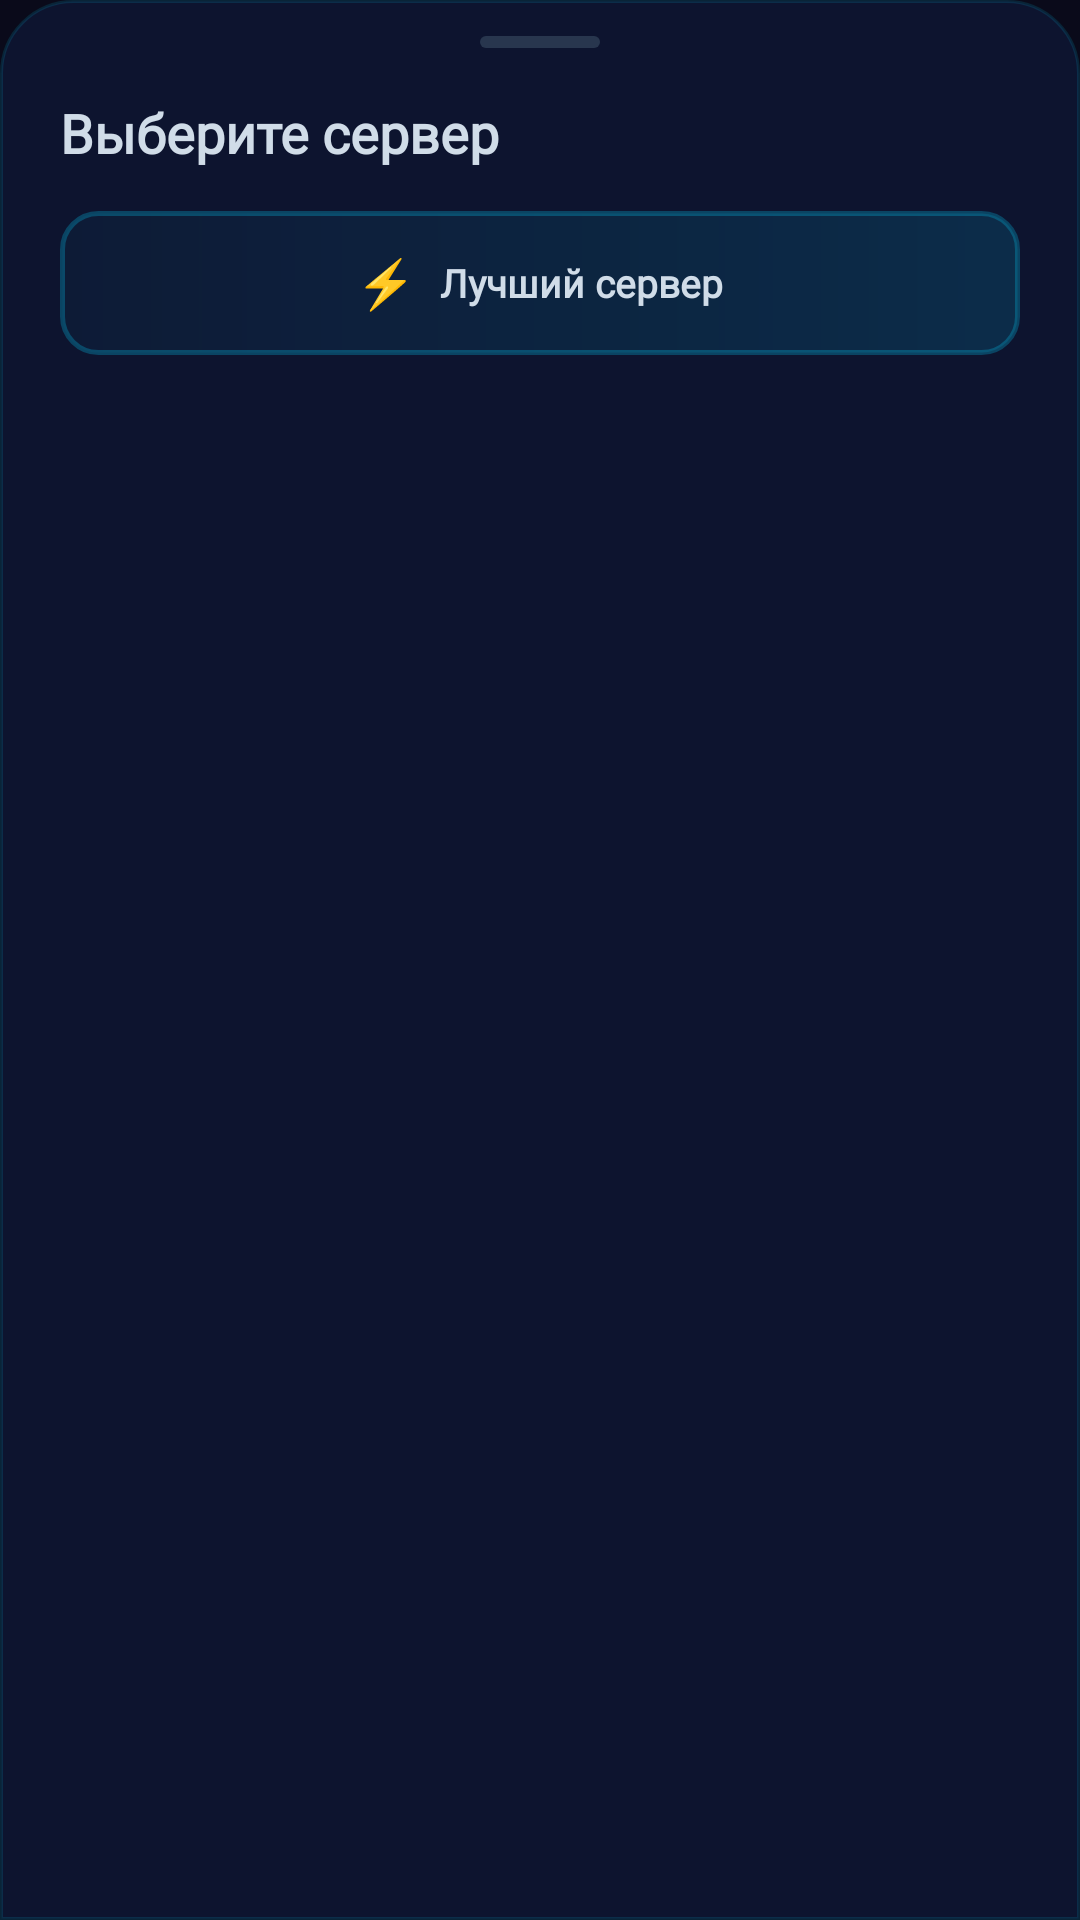

Write the Android layout XML for this screen, with the resource values it uses.
<!-- AndroidManifest.xml: application theme AppThemeDayNight.NoActionBar -->
<!-- res/layout/dialog_server_select.xml -->
<?xml version="1.0" encoding="utf-8"?>
<LinearLayout
    xmlns:android="http://schemas.android.com/apk/res/android"
    android:layout_width="match_parent"
    android:layout_height="wrap_content"
    android:orientation="vertical"
    android:background="@drawable/bolt_sheet_bg"
    android:paddingBottom="20dp">

    
    <View
        android:layout_width="40dp"
        android:layout_height="4dp"
        android:layout_gravity="center_horizontal"
        android:layout_marginTop="12dp"
        android:layout_marginBottom="16dp"
        android:background="@drawable/bolt_handle_bar" />

    
    <TextView
        android:layout_width="wrap_content"
        android:layout_height="wrap_content"
        android:layout_marginStart="20dp"
        android:layout_marginBottom="14dp"
        android:text="@string/bolt_select_server"
        android:textColor="#d0dce8"
        android:textSize="18sp"
        android:fontFamily="@font/inter"
        android:textStyle="bold" />

    
    <LinearLayout
        android:id="@+id/btn_quick_connect"
        android:layout_width="match_parent"
        android:layout_height="48dp"
        android:layout_marginHorizontal="20dp"
        android:layout_marginBottom="14dp"
        android:orientation="horizontal"
        android:gravity="center"
        android:clickable="true"
        android:focusable="true"
        android:foreground="?attr/selectableItemBackground"
        android:background="@drawable/bolt_quick_connect_bg">

        <TextView
            android:layout_width="wrap_content"
            android:layout_height="wrap_content"
            android:text="⚡"
            android:textSize="16sp" />

        <TextView
            android:layout_width="wrap_content"
            android:layout_height="wrap_content"
            android:layout_marginStart="8dp"
            android:text="@string/bolt_quick_connect"
            android:textColor="#d0dce8"
            android:textSize="13sp"
            android:fontFamily="@font/inter"
            android:textStyle="bold" />
    </LinearLayout>

    
    <androidx.recyclerview.widget.RecyclerView
        android:id="@+id/rv_servers"
        android:layout_width="match_parent"
        android:layout_height="wrap_content"
        android:paddingHorizontal="20dp"
        android:clipToPadding="false" />

</LinearLayout>
<!-- resources referenced by this layout -->
<resources>
  <!-- drawable bolt_handle_bar (drawable) -->
  <?xml version="1.0" encoding="utf-8"?>
  <shape xmlns:android="http://schemas.android.com/apk/res/android" android:shape="rectangle">
      <solid android:color="#407a9aaa" />
      <corners android:radius="2dp" />
      <size android:width="40dp" android:height="4dp" />
  </shape>
  <!-- drawable bolt_quick_connect_bg (drawable) -->
  <?xml version="1.0" encoding="utf-8"?>
  <shape xmlns:android="http://schemas.android.com/apk/res/android" android:shape="rectangle">
      <gradient android:type="linear" android:angle="180"
          android:startColor="#2000d4ff" android:endColor="#0800d4ff" />
      <stroke android:width="1.5dp" android:color="#4000d4ff" />
      <corners android:radius="12dp" />
  </shape>
  <!-- drawable bolt_sheet_bg (drawable) -->
  <?xml version="1.0" encoding="utf-8"?>
  <shape xmlns:android="http://schemas.android.com/apk/res/android" android:shape="rectangle">
      <solid android:color="#F00d1530" />
      <stroke android:width="1dp" android:color="#2000d4ff" />
      <corners android:topLeftRadius="24dp" android:topRightRadius="24dp" />
  </shape>
  <string name="bolt_quick_connect">Лучший сервер</string>
  <string name="bolt_select_server">Выберите сервер</string>
  <style name="AppThemeDayNight.NoActionBar" parent="AppThemeDayNight">
          <item name="windowActionBar">false</item>
          <item name="windowNoTitle">true</item>
      </style>
  <style name="AppThemeDayNight" parent="AppThemeBase">
          <item name="android:windowLightStatusBar">false</item>
          <item name="android:windowLightNavigationBar" tools:targetApi="27">false</item>
      </style>
  <color name="md_theme_primary">@color/bolt_neon</color>
  <color name="md_theme_onPrimary">@color/bolt_bg</color>
  <color name="md_theme_primaryContainer">@color/bolt_card</color>
  <color name="md_theme_onPrimaryContainer">@color/bolt_text</color>
  <color name="md_theme_secondary">@color/bolt_neon_dim</color>
  <color name="md_theme_onSecondary">@color/bolt_bg</color>
  <color name="md_theme_secondaryContainer">@color/bolt_card</color>
  <color name="md_theme_onSecondaryContainer">@color/bolt_text</color>
  <color name="md_theme_tertiary">@color/bolt_green</color>
  <color name="md_theme_onTertiary">@color/bolt_bg</color>
  <color name="md_theme_tertiaryContainer">#1A00ff88</color>
  <color name="md_theme_onTertiaryContainer">@color/bolt_green</color>
  <color name="md_theme_error">@color/bolt_red</color>
  <color name="md_theme_onError">@color/bolt_bg</color>
  <color name="md_theme_errorContainer">#1Aff4466</color>
  <color name="md_theme_onErrorContainer">@color/bolt_red</color>
  <color name="md_theme_surface">@color/bolt_bg</color>
  <color name="md_theme_onSurface">@color/bolt_text</color>
  <color name="md_theme_surfaceVariant">@color/bolt_card</color>
  <color name="md_theme_onSurfaceVariant">@color/bolt_text_dim</color>
  <color name="md_theme_inverseSurface">@color/bolt_text</color>
  <color name="md_theme_inverseOnSurface">@color/bolt_bg</color>
  <color name="md_theme_background">@color/bolt_bg</color>
  <color name="md_theme_onBackground">@color/bolt_text</color>
  <color name="md_theme_outline">@color/bolt_border</color>
  <color name="md_theme_outlineVariant">@color/bolt_border</color>
  <color name="md_theme_inversePrimary">@color/bolt_neon_dim</color>
  <color name="bolt_neon">#00d4ff</color>
  <color name="bolt_bg">#0a0a1a</color>
  <color name="bolt_card">#0f1629</color>
  <color name="bolt_text">#d0dce8</color>
  <color name="bolt_neon_dim">#0088aa</color>
  <color name="bolt_green">#00ff88</color>
  <color name="bolt_red">#ff4466</color>
  <color name="bolt_text_dim">#7a9aaa</color>
  <color name="bolt_border">#1a2a4a</color>
</resources>
